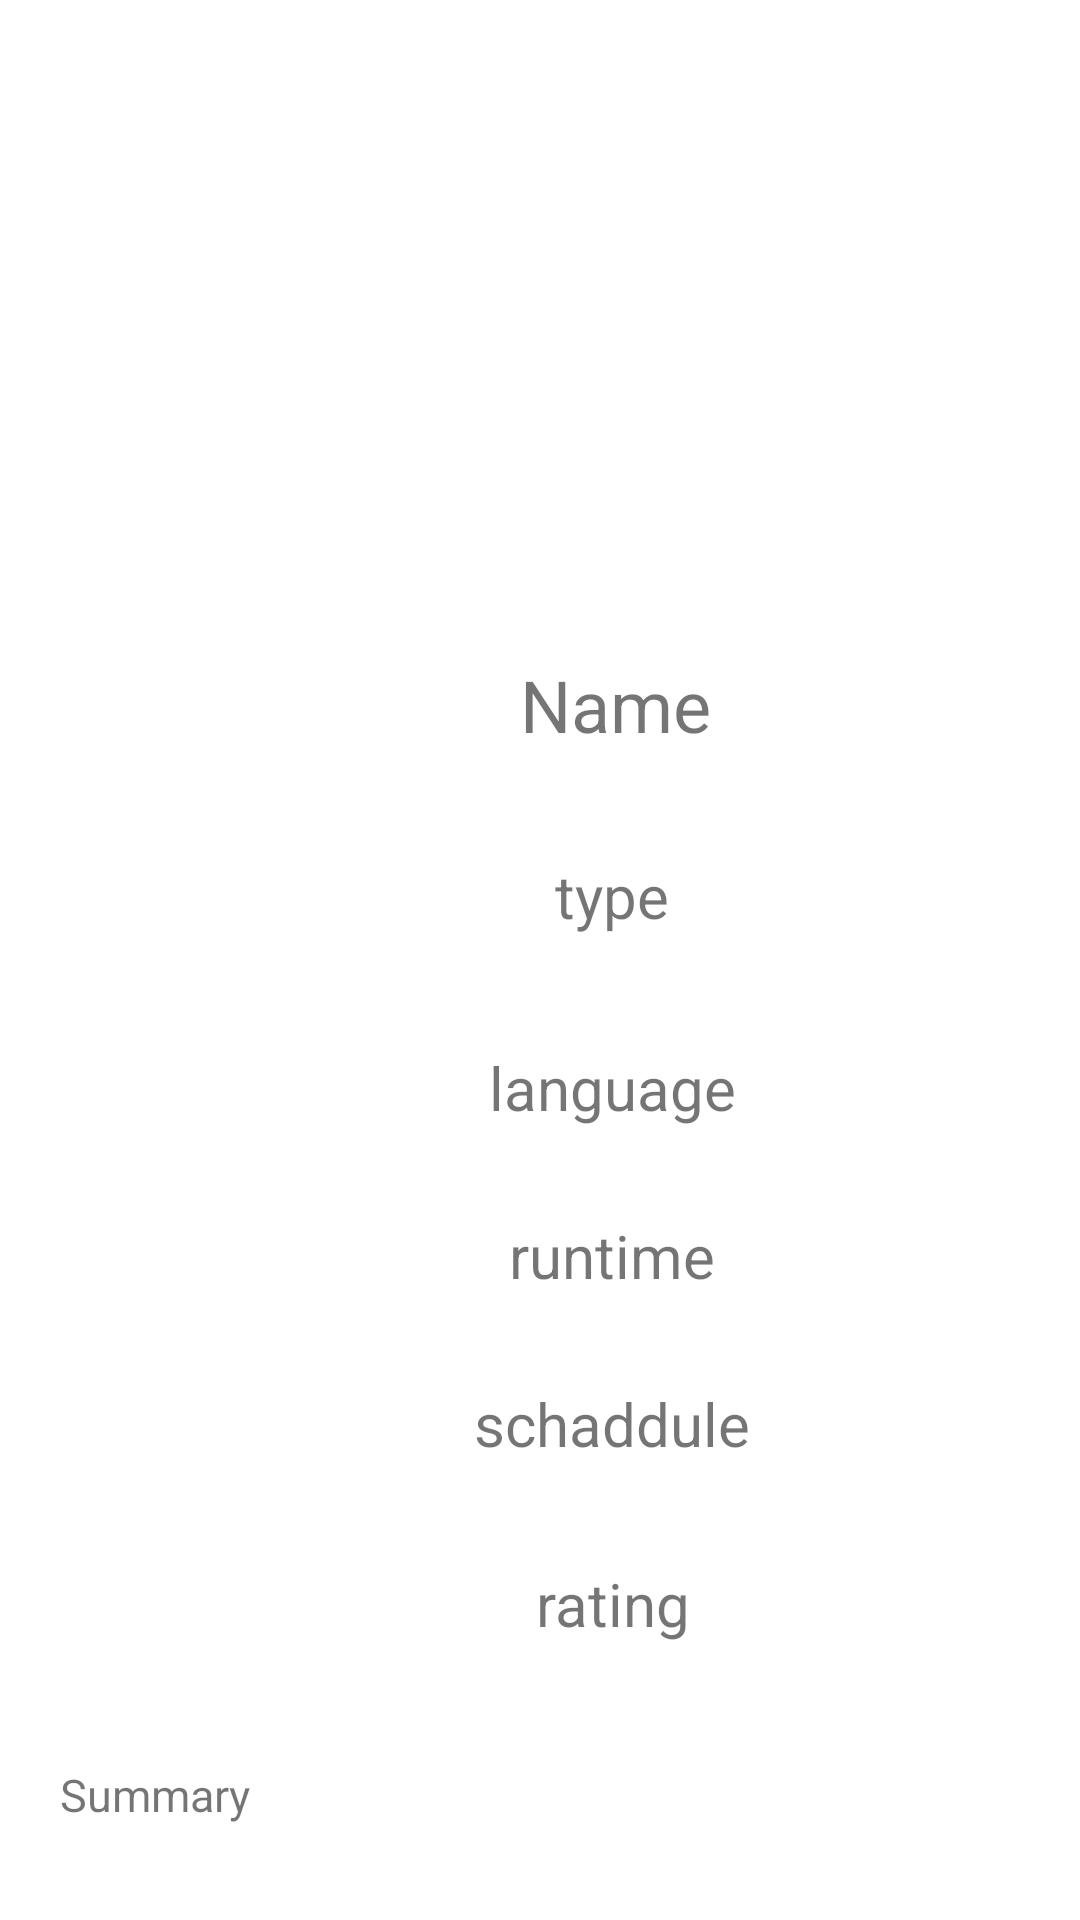

Android layout source for this screen:
<!-- AndroidManifest.xml: application theme Theme.MyTvSeriesApp -->
<!-- res/layout/fragment_main_tv_series.xml -->
<?xml version="1.0" encoding="utf-8"?>
<FrameLayout xmlns:android="http://schemas.android.com/apk/res/android"
    xmlns:app="http://schemas.android.com/apk/res-auto"
    xmlns:tools="http://schemas.android.com/tools"
    android:layout_width="match_parent"
    android:layout_height="match_parent"
    tools:context=".view.MainTvSeriesFragment">

 <androidx.constraintlayout.widget.ConstraintLayout
     android:layout_width="match_parent"
     android:layout_height="match_parent"
     android:orientation="vertical">


     <ImageView
         android:id="@+id/imageView"
         android:layout_width="376dp"
         android:layout_height="198dp"
         android:layout_weight="1"
         app:layout_constraintEnd_toEndOf="parent"
         app:layout_constraintStart_toStartOf="parent"
         app:layout_constraintTop_toTopOf="parent"
         tools:ignore="MissingConstraints"
         tools:src="@tools:sample/avatars" />

     <TextView
         android:id="@+id/nameText"
         android:layout_width="266dp"
         android:layout_height="54dp"
         android:layout_marginStart="72dp"
         android:layout_marginTop="208dp"
         android:layout_weight="1"
         android:gravity="center"
         android:text="Name"
         android:textSize="24dp"
         app:layout_constraintStart_toStartOf="parent"
         app:layout_constraintTop_toTopOf="parent"
         tools:ignore="MissingConstraints" />

     <TextView
         android:id="@+id/typrText"
         android:layout_width="200dp"
         android:layout_height="45dp"
         android:layout_marginStart="104dp"
         android:layout_marginTop="276dp"
         android:layout_weight="1"
         android:gravity="center"
         android:text="type"
         android:textSize="20dp"
         app:layout_constraintStart_toStartOf="parent"
         app:layout_constraintTop_toTopOf="parent"
         tools:ignore="MissingConstraints" />

     <TextView
         android:id="@+id/languageText"
         android:layout_width="200dp"
         android:layout_height="45dp"
         android:layout_marginStart="104dp"
         android:layout_marginTop="340dp"
         android:layout_weight="1"
         android:gravity="center"
         android:text="language"
         android:textSize="20dp"
         app:layout_constraintStart_toStartOf="parent"
         app:layout_constraintTop_toTopOf="parent"
         tools:ignore="MissingConstraints" />

     <TextView
         android:id="@+id/runtimeText"
         android:layout_width="200dp"
         android:layout_height="45dp"
         android:layout_marginStart="104dp"
         android:layout_marginTop="396dp"
         android:layout_weight="1"
         android:gravity="center"
         android:text="runtime"
         android:textSize="20dp"
         app:layout_constraintStart_toStartOf="parent"
         app:layout_constraintTop_toTopOf="parent"
         tools:ignore="MissingConstraints" />

     <TextView
         android:id="@+id/schedduleText"
         android:layout_width="200dp"
         android:layout_height="45dp"
         android:layout_marginStart="104dp"
         android:layout_marginTop="452dp"
         android:layout_weight="1"
         android:gravity="center"
         android:text="schaddule"
         android:textSize="20dp"
         app:layout_constraintStart_toStartOf="parent"
         app:layout_constraintTop_toTopOf="parent"
         tools:ignore="MissingConstraints" />

     <TextView
         android:id="@+id/ratingText"
         android:layout_width="200dp"
         android:layout_height="45dp"
         android:layout_marginStart="104dp"
         android:layout_marginTop="512dp"
         android:layout_weight="1"
         android:gravity="center"
         android:text="rating"
         android:textSize="20dp"
         app:layout_constraintStart_toStartOf="parent"
         app:layout_constraintTop_toTopOf="parent"
         tools:ignore="MissingConstraints" />

     <TextView
         android:id="@+id/summaryText"
         android:layout_width="372dp"
         android:layout_height="138dp"
         android:layout_marginStart="20dp"
         android:layout_marginTop="588dp"
         android:layout_weight="1"
         android:text="Summary"
         android:textSize="15dp"
         app:layout_constraintStart_toStartOf="parent"
         app:layout_constraintTop_toTopOf="parent"
         tools:ignore="MissingConstraints" />
 </androidx.constraintlayout.widget.ConstraintLayout>

</FrameLayout>
<!-- resources referenced by this layout -->
<resources>
  <style name="Theme.MyTvSeriesApp" parent="Theme.MaterialComponents.DayNight.DarkActionBar">
          
          <item name="colorPrimary">@color/purple_500</item>
          <item name="colorPrimaryVariant">@color/purple_700</item>
          <item name="colorOnPrimary">@color/white</item>
          
          <item name="colorSecondary">@color/teal_200</item>
          <item name="colorSecondaryVariant">@color/teal_700</item>
          <item name="colorOnSecondary">@color/black</item>
          
          <item name="android:statusBarColor">?attr/colorPrimaryVariant</item>
          
      </style>
  <!-- not gathered from this repository: default colours our renderer supplied (Android Studio template values) -->
  <color name="purple_500">#FF6200EE</color>
  <color name="purple_700">#FF3700B3</color>
  <color name="teal_200">#FF03DAC5</color>
  <color name="teal_700">#FF018786</color>
  <color name="black">#FF000000</color>
  <color name="white">#FFFFFFFF</color>
</resources>
